Run: headless pygame with SDL's dummy video driver; simulated clock (each Clock.tick advances the game by its frame time, no real sleeping); random seed 0; keys injected as events and as key.get_pressed() state; no mouse input.
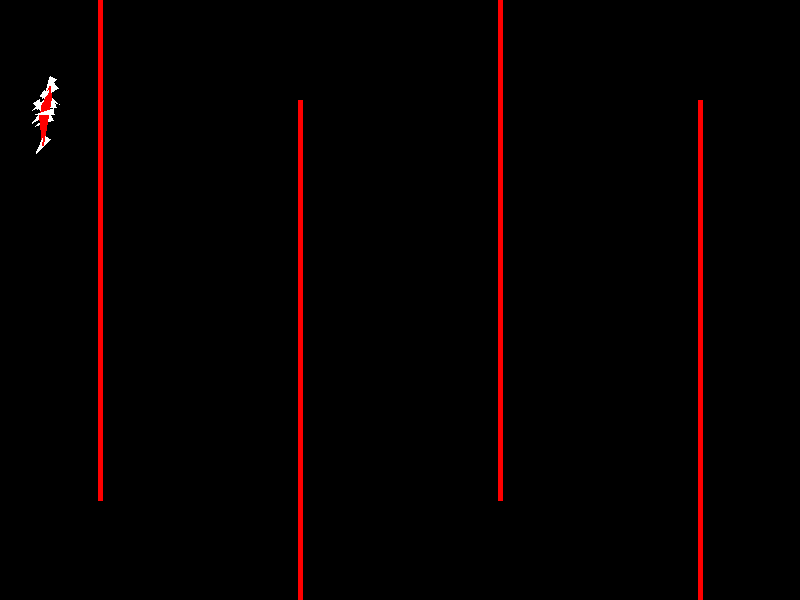
Frame 1 of 4 · flips 1–60 · no input
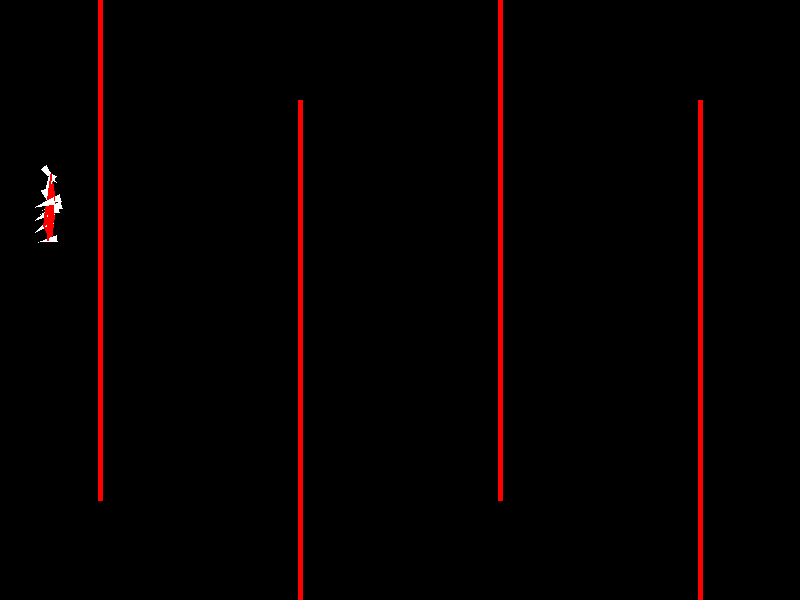
Frame 2 of 4 · flips 61–180 · tapped SPACE, RETURN · held RIGHT (→), D
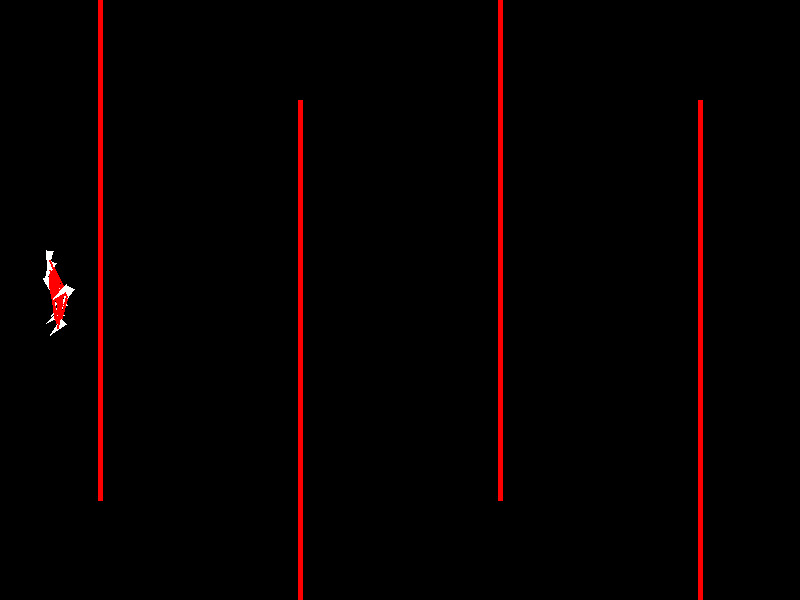
Frame 3 of 4 · flips 181–300 · held DOWN (↓), S
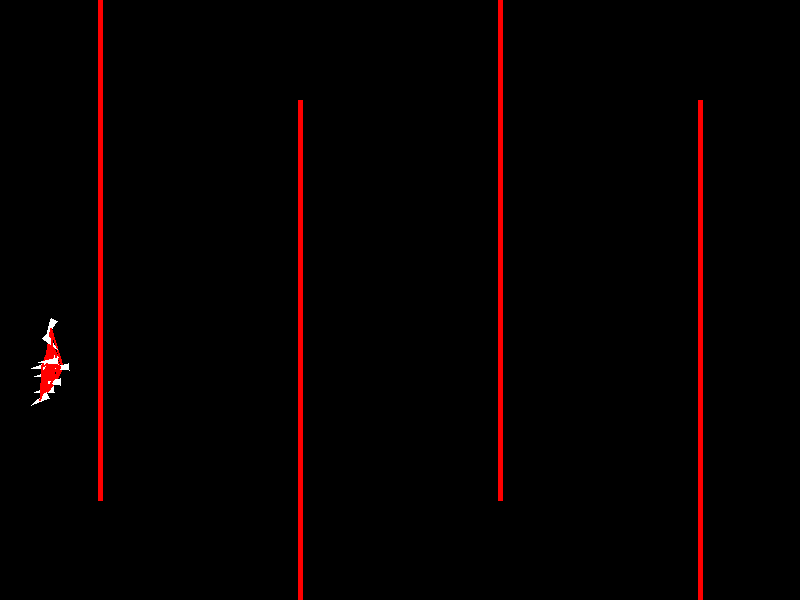
Frame 4 of 4 · flips 301–420 · held LEFT (←), A, UP (↑), W

The pygame program that drew these frames:

import pygame
import random
import math

scale = 1

# Screen dimensions
width, height = 800, 600

# Boid properties
num_boids = 10
max_speed = 4 * scale
max_force = 0.1 * scale
perception_radius = 50

# Obstacle properties
max_force_avoidance = 0.3 * scale
max_force_edges = 0.3 * scale

# Colors
white = (255, 255, 255)
red = (255, 0, 0)
black = (0, 0, 0)

class Boid:
    def __init__(self):
        self.position = pygame.math.Vector2(random.uniform(25, 75), random.uniform(25, 75))
        self.velocity = pygame.math.Vector2(random.uniform(-1, 1), random.uniform(-1, 1))
        self.velocity.scale_to_length(max_speed)
        self.acceleration = pygame.math.Vector2(0, 0)

    def apply_behavior(self, boids, obstacles, walls):
        self.acceleration = pygame.math.Vector2(0, 0)
        self.acceleration += self.avoid_edges()
        self.acceleration += self.align(boids)
        self.acceleration += self.cohesion(boids)
        self.acceleration += self.separation(boids)
        self.acceleration += self.avoid_obstacle(obstacles)
        self.acceleration += self.avoid_walls(walls)
        
    def update(self):
        self.velocity += self.acceleration
        if self.velocity.length() > max_speed:
            self.velocity.scale_to_length(max_speed)
        self.position += self.velocity

    def show(self, screen):
        angle = self.velocity.angle_to(pygame.math.Vector2(1, 0))
        pygame.draw.polygon(screen, white, [
            self.position + pygame.math.Vector2(math.cos(math.radians(angle)), -math.sin(math.radians(angle))) * 10,
            self.position + pygame.math.Vector2(math.cos(math.radians(angle + 160)), -math.sin(math.radians(angle + 160))) * 10,
            self.position + pygame.math.Vector2(math.cos(math.radians(angle - 160)), -math.sin(math.radians(angle - 160))) * 10,
        ])

    def align(self, boids):
        steering = pygame.math.Vector2(0, 0)
        total = 0
        for boid in boids:
            if boid != self and self.position.distance_to(boid.position) < perception_radius:
                steering += boid.velocity
                total += 1
        if total > 0:
            steering /= total
            steering.scale_to_length(max_speed)
            steering -= self.velocity
            if steering.length() > max_force:
                steering.scale_to_length(max_force)
        return steering

    def cohesion(self, boids):
        steering = pygame.math.Vector2(0, 0)
        total = 0
        for boid in boids:
            if boid != self and self.position.distance_to(boid.position) < perception_radius:
                steering += boid.position
                total += 1
        if total > 0:
            steering /= total
            steering -= self.position
            steering.scale_to_length(max_speed)
            steering -= self.velocity
            if steering.length() > max_force:
                steering.scale_to_length(max_force)
        return steering

    def separation(self, boids):
        steering = pygame.math.Vector2(0, 0)
        total = 0
        for boid in boids:
            distance = self.position.distance_to(boid.position)
            if boid != self and distance < perception_radius:
                diff = self.position - boid.position
                diff /= distance**2
                steering += diff
                total += 1
        if total > 0:
            steering /= total
            steering.scale_to_length(max_speed)
            steering -= self.velocity
            if steering.length() > max_force:
                steering.scale_to_length(max_force)
        return steering
    
    def show_perception(self, boids, screen):
        for boid in boids:
            if boid != self and self.position.distance_to(boid.position) < perception_radius:
                pygame.draw.line(screen, red, self.position, boid.position, 2)
    
    def avoid_edges(self):
        steering = pygame.math.Vector2(0, 0)
        buffer = perception_radius  # Distance from edge to start avoiding
        if self.position.x < buffer:
            steering += pygame.math.Vector2(max_speed, 0)
        elif self.position.x > width - buffer:
            steering += pygame.math.Vector2(-max_speed, 0)
        if self.position.y < buffer:
            steering += pygame.math.Vector2(0, max_speed)
        elif self.position.y > height - buffer:
            steering += pygame.math.Vector2(0, -max_speed)
        if steering.length() > 0:
            steering.scale_to_length(max_speed)
            steering -= self.velocity
            if steering.length() > max_force_edges:
                steering.scale_to_length(max_force_edges)
        return steering

    def avoid_obstacle(self, obstacles):
        steering = pygame.math.Vector2(0, 0)
        for obstacle in obstacles:
            distance = self.position.distance_to(obstacle.position)
            if distance < obstacle.radius + perception_radius:
                diff = self.position - obstacle.position
                diff /= distance
                steering += diff
        if steering.length() > 0:
            steering.scale_to_length(max_speed)
            steering -= self.velocity
            if steering.length() > max_force_avoidance:
                steering.scale_to_length(max_force_avoidance)
        return steering
    
    def avoid_walls(self, walls):
        steering = pygame.math.Vector2(0, 0)
        for wall in walls:
            distance = wall.distance_to(self.position)
            if distance < perception_radius:
                # Get vector perpendicular to the wall
                perp = wall.get_perpendicular(self.position)
                steering += perp
        if steering.length() > 0:
            steering.scale_to_length(max_speed)
            steering -= self.velocity
            if steering.length() > max_force_avoidance:
                steering.scale_to_length(max_force_avoidance)
        return steering

class Obstacle:
    def __init__(self, x, y, radius):
        self.position = pygame.math.Vector2(x, y)
        self.radius = radius
    
    def show(self, screen):
        pygame.draw.circle(screen, red, (int(self.position.x), int(self.position.y)), self.radius)

class Wall:
    def __init__(self, start_x, start_y, end_x, end_y):
        self.start = pygame.math.Vector2(start_x, start_y)
        self.end = pygame.math.Vector2(end_x, end_y)
    
    def show(self, screen):
        pygame.draw.line(screen, red, self.start, self.end, 5)
    
    def distance_to(self, point):
        # find the closest distance
        line_vector = self.end - self.start
        point_vector = point - self.start
        line_length = line_vector.length()

        # Project the point onto the line
        t = max(0, min(1, point_vector.dot(line_vector) / (line_length ** 2)))
        projection = self.start + t * line_vector

        # Return the distance from the point to the projection
        return point.distance_to(projection)
    
    def get_perpendicular(self, point):
        # for force away
        line_vector = self.end - self.start
        perp_vector = pygame.math.Vector2(-line_vector.y, line_vector.x)
        if (point - self.start).dot(perp_vector) < 0:
            perp_vector = -perp_vector
        return perp_vector.normalize()

def main():
    pygame.init()
    screen = pygame.display.set_mode((width, height))
    clock = pygame.time.Clock()

    boids = [Boid() for _ in range(num_boids)]

    # Create obstacles
    obstacles = [
        # Obstacle(200, 300, 40),
        # Obstacle(400, 200, 50),
        # Obstacle(600, 400, 30),
    ]

    # Create walls
    walls = [
        Wall(100, 000, 100, 500),
        Wall(300, 100, 300, 600),
        Wall(500, 000, 500, 500),
        Wall(700, 100, 700, 600),
    ]


    running = True
    while running:
        for event in pygame.event.get():
            if event.type == pygame.QUIT:
                running = False

        screen.fill(black)

        for boid in boids:
            boid.show_perception(boids, screen)         # show nearby boids
            boid.apply_behavior(boids, obstacles, walls)       # incl. avoid obstacles and edges
            boid.update()
            boid.show(screen)
        
        for obstacle in obstacles:
            obstacle.show(screen)

        for wall in walls:
            wall.show(screen)

        pygame.display.flip()
        clock.tick(30)

    pygame.quit()

if __name__ == "__main__":
    main()
